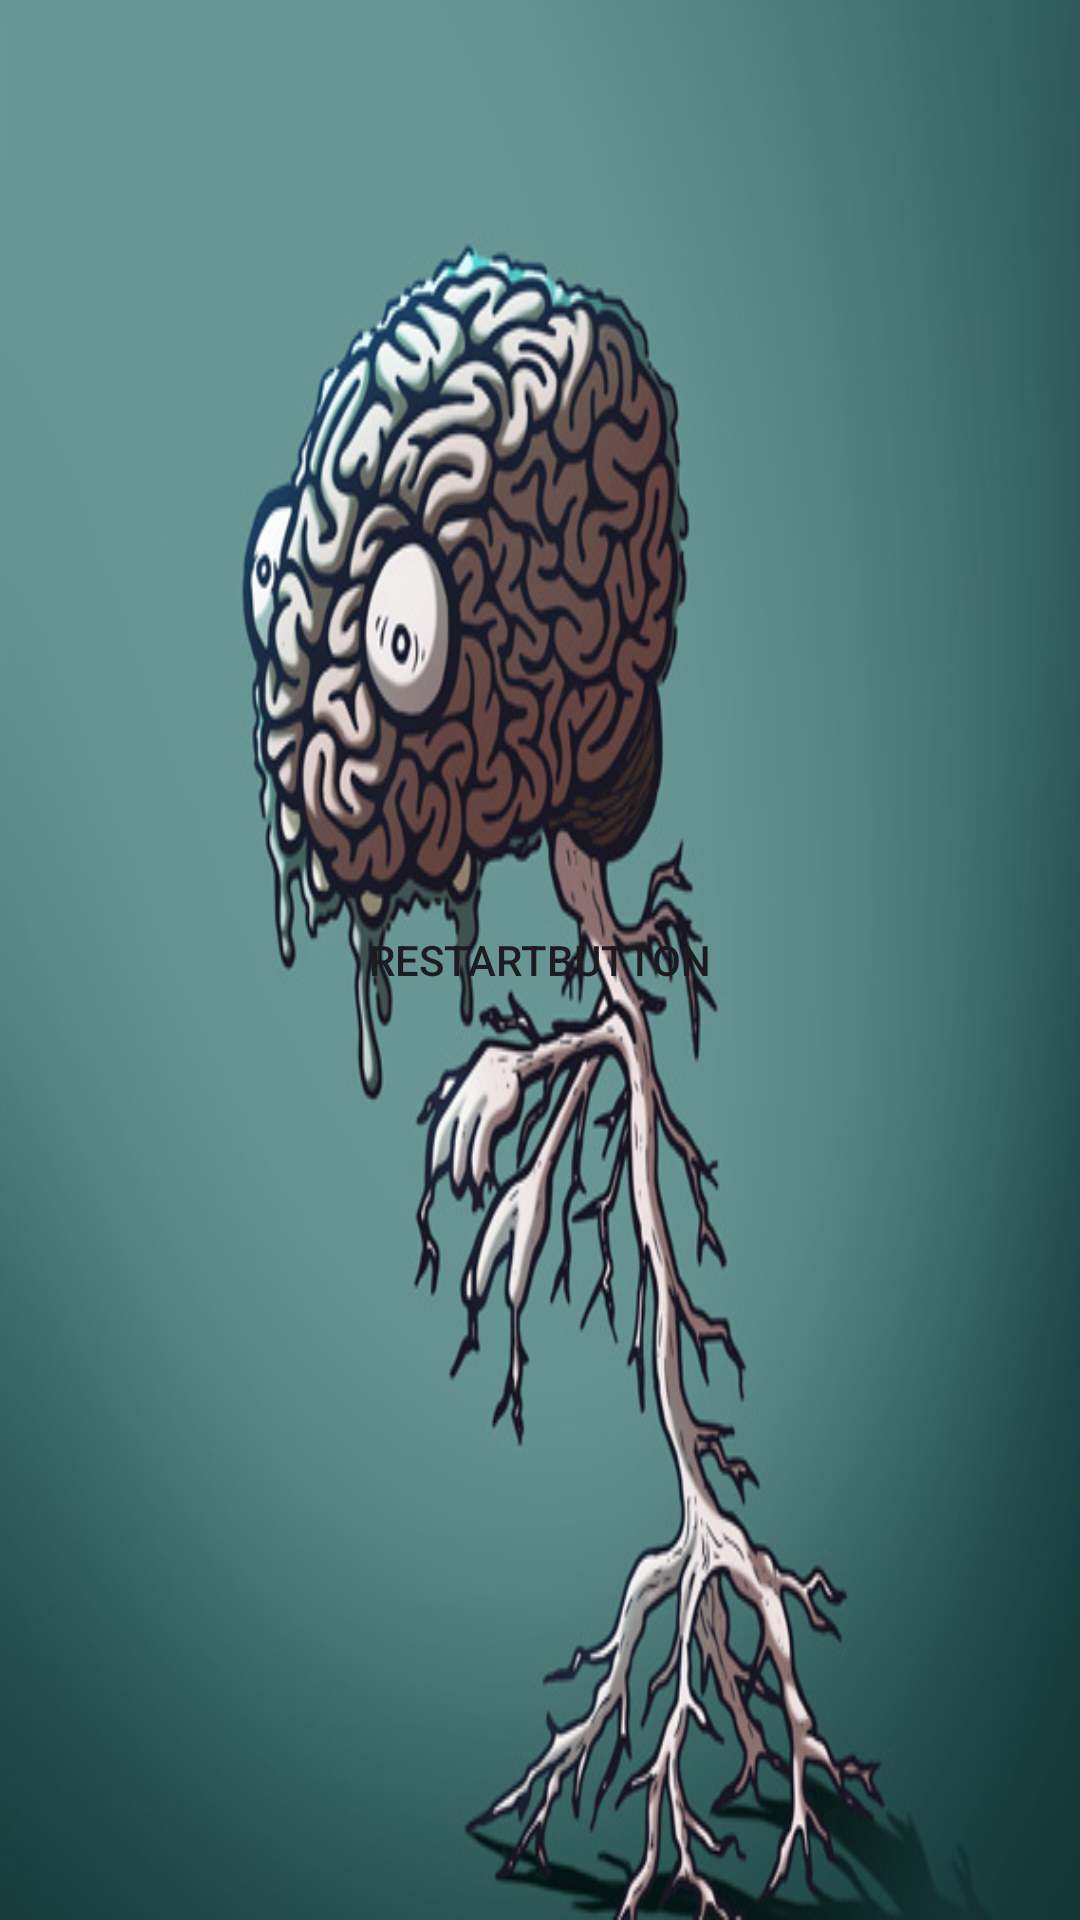

The Android layout XML behind this screen, and the referenced resources:
<!-- AndroidManifest.xml: application theme Theme.PlantsVsZombies -->
<!-- res/layout/activity_end_game.xml -->
<?xml version="1.0" encoding="utf-8"?>
<androidx.constraintlayout.widget.ConstraintLayout xmlns:android="http://schemas.android.com/apk/res/android"
    xmlns:app="http://schemas.android.com/apk/res-auto"
    xmlns:tools="http://schemas.android.com/tools"
    android:id ="@+id/ConstraintLayout"
    android:layout_width="match_parent"
    android:layout_height="match_parent"
    android:background="@drawable/endscreen">


    <Button
        android:id="@+id/restartButton"
        android:layout_width="200dp"
        android:layout_height="100dp"
        android:text="restartButton"
        android:background="@drawable/sun"
        app:layout_constraintBottom_toBottomOf="parent"
        app:layout_constraintEnd_toEndOf="parent"
        app:layout_constraintStart_toStartOf="parent"
        app:layout_constraintTop_toTopOf="parent" />
</androidx.constraintlayout.widget.ConstraintLayout>
<!-- resources referenced by this layout -->
<resources>
  <!-- drawable endscreen: png bitmap (drawable, 289185 bytes) -->
  <style name="Theme.PlantsVsZombies" parent="Base.Theme.PlantsVsZombies" />
  <style name="Base.Theme.PlantsVsZombies" parent="Theme.Material3.DayNight.NoActionBar">
          
          
      </style>
</resources>
